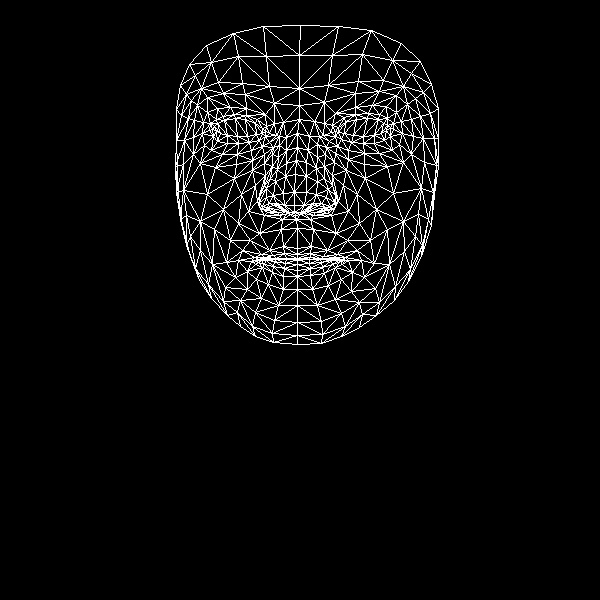

The table this chart was drawn from, first rows:
, x, y
0, 297, 248
1, 294, 205
2, 296, 219
3, 286, 163
4, 294, 192
5, 295, 174
6, 297, 133
7, 216, 131
8, 299, 105
9, 299, 88
10, 300, 25
11, 297, 254
12, 297, 258
13, 297, 260
14, 297, 259
15, 297, 264
16, 297, 270
17, 297, 276
18, 297, 289
19, 294, 212
20, 285, 211
21, 180, 85
22, 249, 142
23, 238, 143
24, 227, 143
25, 213, 136
26, 259, 140
27, 234, 114
28, 246, 115
29, 223, 116
30, 216, 119
31, 204, 145
32, 255, 312
33, 212, 129
34, 176, 140
35, 193, 137
36, 241, 194
37, 283, 246
38, 286, 258
39, 269, 250
40, 261, 254
41, 276, 258
42, 268, 260
43, 247, 271
44, 284, 205
45, 283, 193
46, 197, 105
47, 264, 163
48, 259, 202
49, 259, 195
50, 207, 194
51, 285, 176
52, 223, 93
53, 207, 97
54, 189, 64
55, 274, 103
56, 257, 119
57, 238, 260
58, 190, 256
59, 268, 209
... 408 more rows
